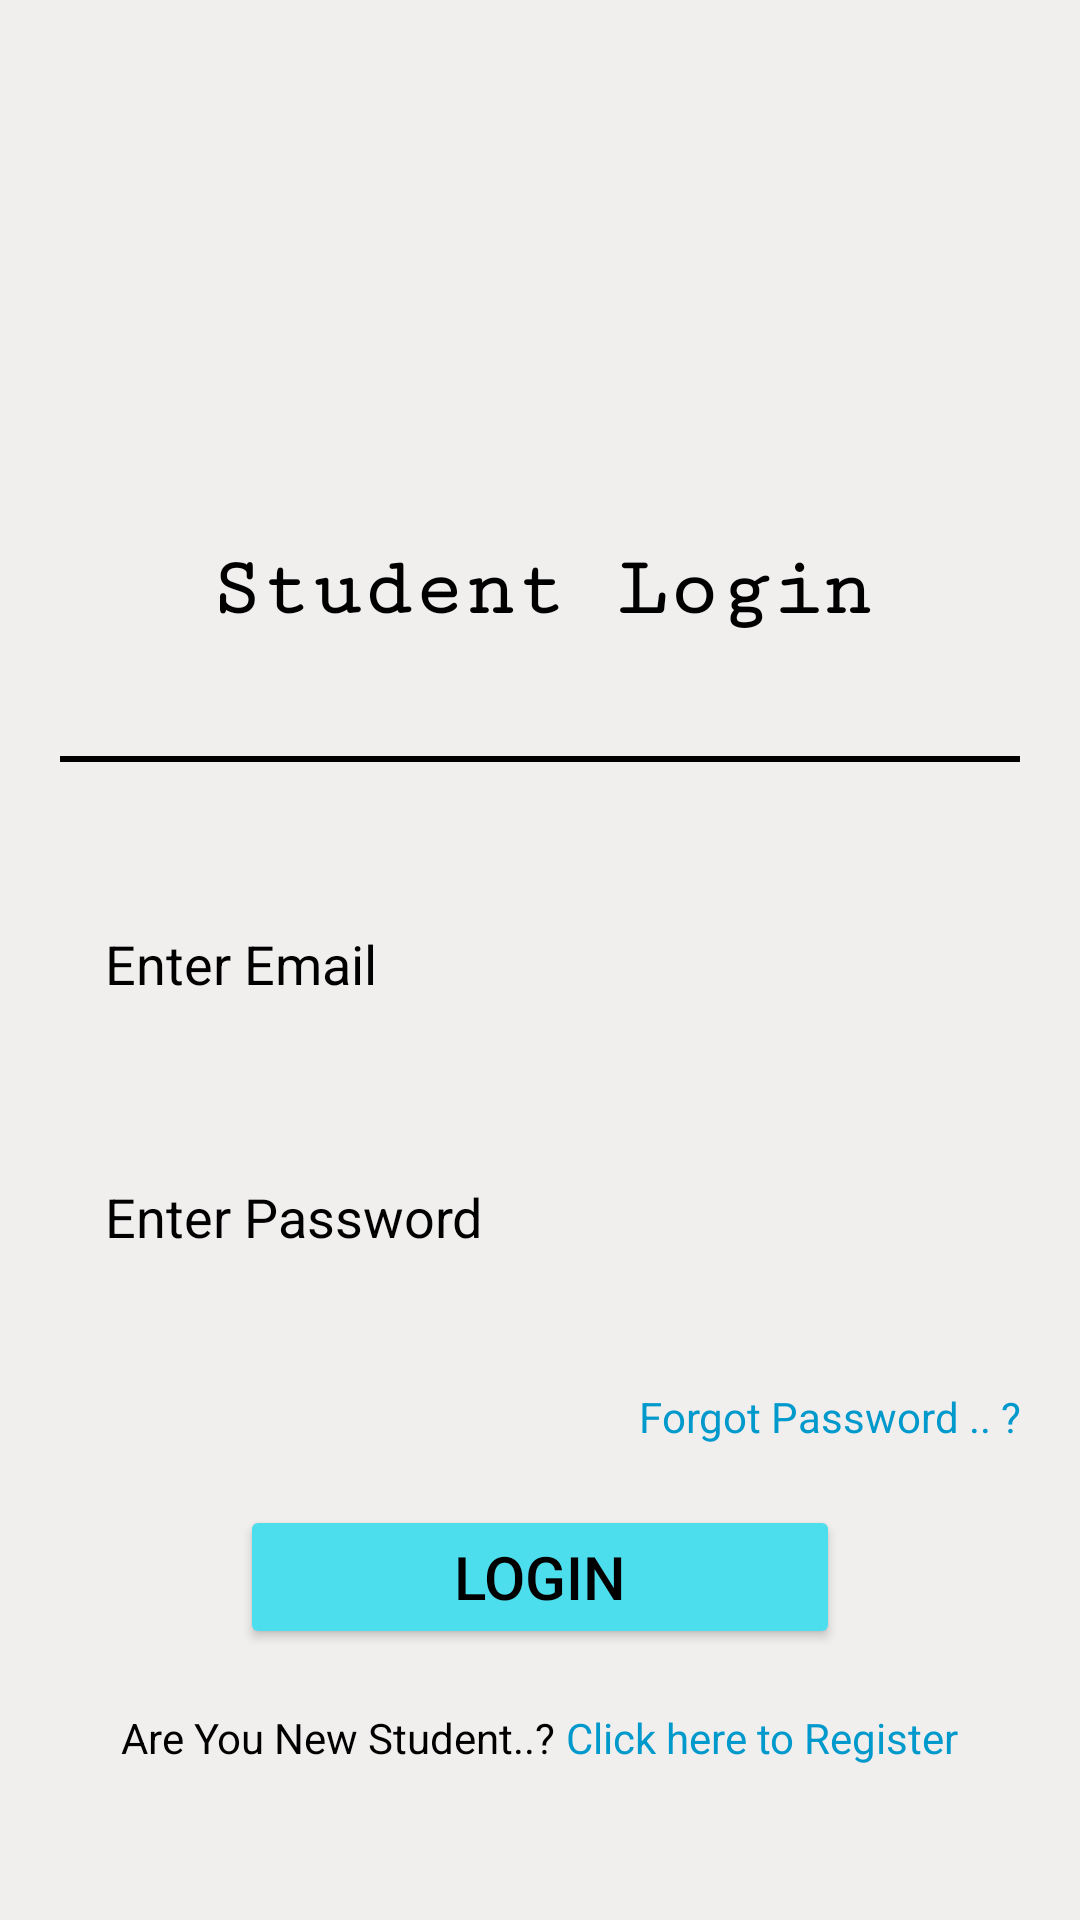

Write the Android layout XML for this screen, with the resource values it uses.
<!-- AndroidManifest.xml: application theme Theme.StudentTracking -->
<!-- res/layout/activity_student_login.xml -->
<?xml version="1.0" encoding="utf-8"?>
<LinearLayout xmlns:android="http://schemas.android.com/apk/res/android"
    xmlns:app="http://schemas.android.com/apk/res-auto"
    xmlns:tools="http://schemas.android.com/tools"
    android:layout_width="match_parent"
    android:layout_height="match_parent"
    android:gravity="center"
    android:orientation="vertical"
    android:background="@color/light"
    tools:context=".StudentLoginActivity">
    <ScrollView
        android:layout_width="match_parent"
        android:layout_height="wrap_content">
        <LinearLayout
            android:layout_width="match_parent"
            android:layout_height="match_parent"
            android:gravity="center"
            android:orientation="vertical">

            <ImageView
                android:layout_width="110dp"
                android:layout_height="110dp"
                android:src="@drawable/student_login"/>
            <TextView
                android:layout_width="match_parent"
                android:layout_height="wrap_content"
                android:text="Student Login"
                android:textAlignment="center"
                android:textSize="28dp"
                android:textStyle="bold"
                android:textColor="@color/black"
                android:fontFamily="serif-monospace"
                android:layout_margin="20dp"/>
            <View
                android:layout_width="match_parent"
                android:layout_height="2dp"
                android:background="@color/black"
                android:layout_margin="20dp"/>

            <LinearLayout
                android:layout_width="match_parent"
                android:layout_height="wrap_content"
                android:layout_margin="20dp"
                android:orientation="vertical">
                <EditText
                    android:id="@+id/etxtEmail"
                    android:layout_width="match_parent"
                    android:layout_height="wrap_content"
                    android:hint="Enter Email"
                    android:background="@drawable/shape"
                    android:padding="15dp"
                    android:textColor="@color/black"
                    android:textColorHint="@color/black"
                    android:inputType="textEmailAddress"
                    android:layout_marginBottom="30dp"/>
                <EditText
                    android:id="@+id/etxtPassword"
                    android:layout_width="match_parent"
                    android:layout_height="wrap_content"
                    android:hint="Enter Password"
                    android:inputType="textPassword"
                    android:background="@drawable/shape"
                    android:padding="15dp"
                    android:textColor="@color/black"
                    android:textColorHint="@color/black"
                    android:layout_marginBottom="30dp"/>
                <TextView
                    android:id="@+id/forgotPassword"
                    android:layout_width="match_parent"
                    android:layout_height="wrap_content"
                    android:text="Forgot Password .. ?"
                    android:gravity="end"
                    android:clickable="true"
                    android:textColor="@android:color/holo_blue_dark"
                    android:layout_marginBottom="20dp"/>
                <Button
                    android:layout_width="200dp"
                    android:layout_height="wrap_content"
                    android:layout_gravity="center"
                    android:onClick="btnLoginClick"
                    android:backgroundTint="#4CDEED"
                    android:textSize="20dp"
                    android:textColor="@color/black"
                    android:text="Login"/>
            </LinearLayout>
            <LinearLayout
                android:layout_width="match_parent"
                android:layout_height="wrap_content"
                android:gravity="center_horizontal"
                android:orientation="horizontal">
                <TextView
                    android:layout_width="wrap_content"
                    android:layout_height="wrap_content"
                    android:textColor="@color/black"
                    android:text="Are You New Student..?"/>
                <TextView
                    android:layout_width="wrap_content"
                    android:layout_height="wrap_content"
                    android:clickable="true"
                    android:onClick="btnRegisterClick"
                    android:textColor="@android:color/holo_blue_dark"
                    android:text=" Click here to Register"/>
            </LinearLayout>

        </LinearLayout>
    </ScrollView>

</LinearLayout>
<!-- resources referenced by this layout -->
<resources>
  <color name="black">#FF000000</color>
  <color name="light">#F1EEEE</color>
  <style name="Theme.StudentTracking" parent="Base.Theme.StudentTracking" />
  <style name="Base.Theme.StudentTracking" parent="Theme.Material3.DayNight.NoActionBar">
          
          
      </style>
</resources>
